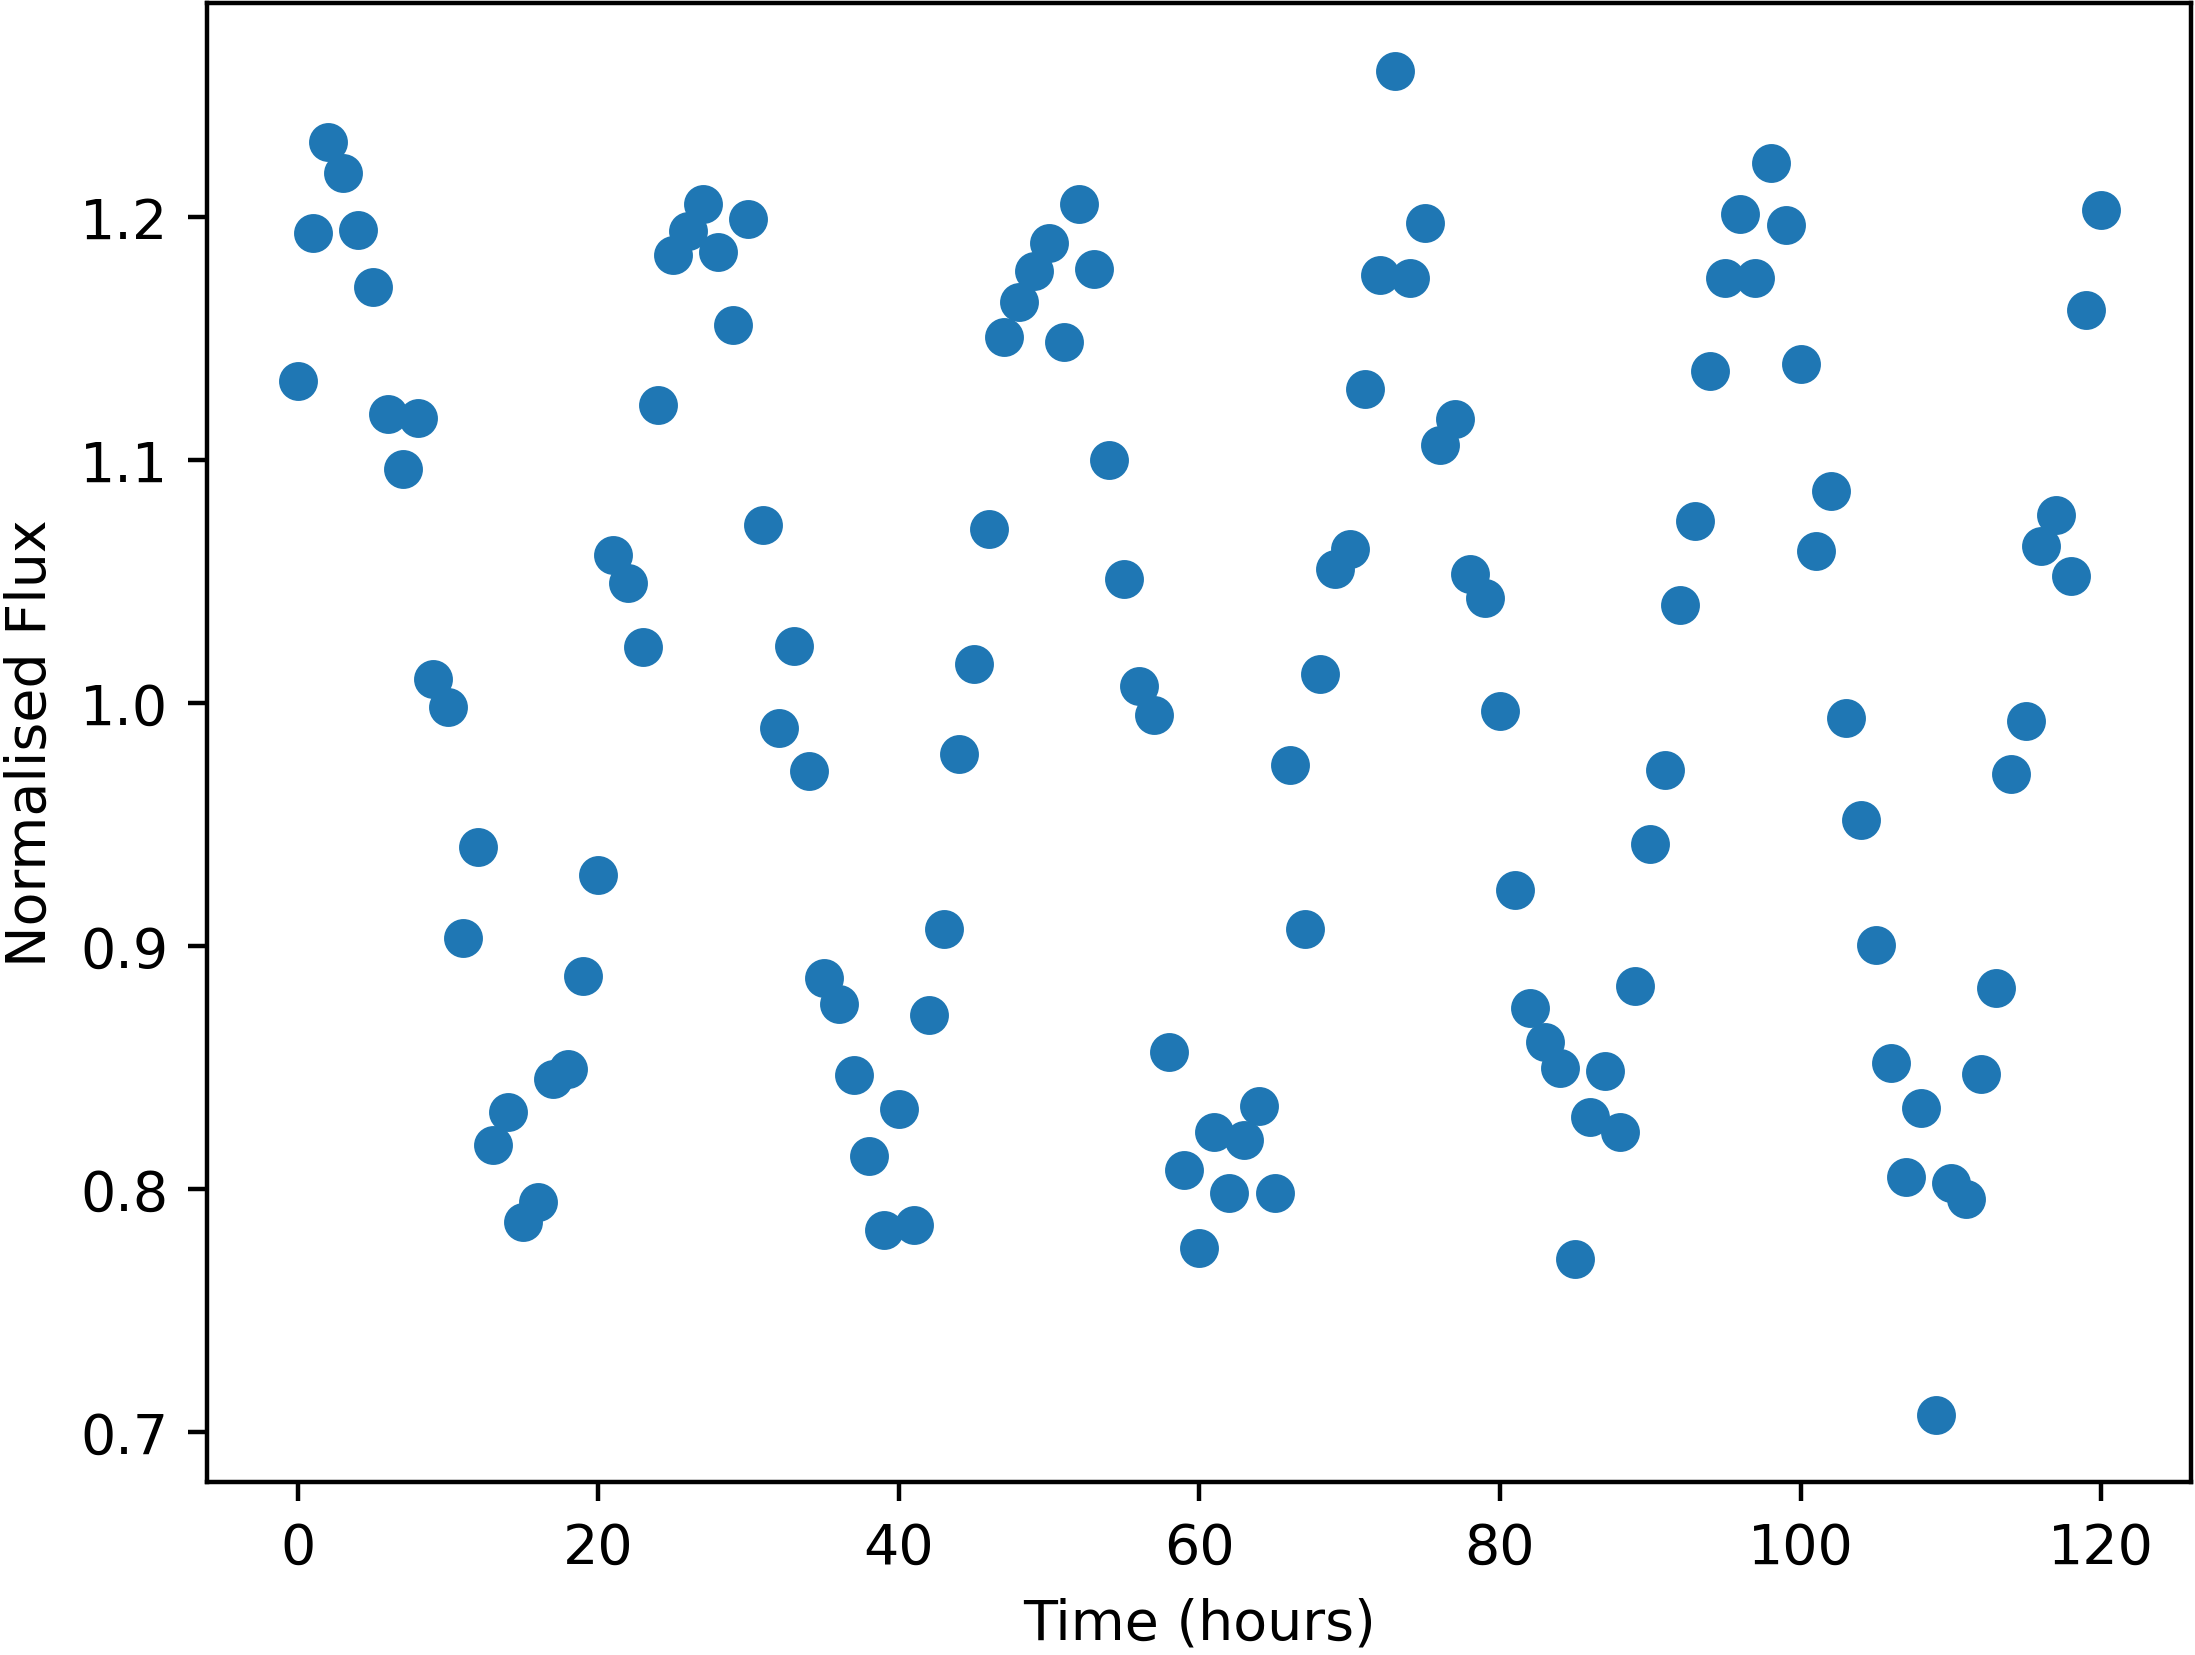

Data behind this chart, as committed beside it:
Time, NormalisedFlux
0.0, 1.133
1.0, 1.193
2.0, 1.231
3.0, 1.218
4.0, 1.195
5.0, 1.171
6.0, 1.119
7.0, 1.096
8.0, 1.117
9.0, 1.01
10.0, 0.9984
11.0, 0.9033
12.0, 0.9406
13.0, 0.818
14.0, 0.8318
15.0, 0.7865
16.0, 0.7946
17.0, 0.8454
18.0, 0.8496
19.0, 0.8877
20.0, 0.929
21.0, 1.061
22.0, 1.05
23.0, 1.023
24.0, 1.123
25.0, 1.184
26.0, 1.195
27.0, 1.205
28.0, 1.186
29.0, 1.155
30.0, 1.199
31.0, 1.073
32.0, 0.9897
33.0, 1.023
34.0, 0.972
35.0, 0.8869
36.0, 0.8762
37.0, 0.8468
38.0, 0.8137
39.0, 0.7831
40.0, 0.8329
41.0, 0.7851
42.0, 0.8717
43.0, 0.907
44.0, 0.9788
45.0, 1.016
46.0, 1.072
47.0, 1.151
48.0, 1.165
49.0, 1.178
50.0, 1.189
51.0, 1.149
52.0, 1.205
53.0, 1.179
54.0, 1.1
55.0, 1.051
56.0, 1.007
57.0, 0.9949
58.0, 0.8566
59.0, 0.808
... 61 more rows
